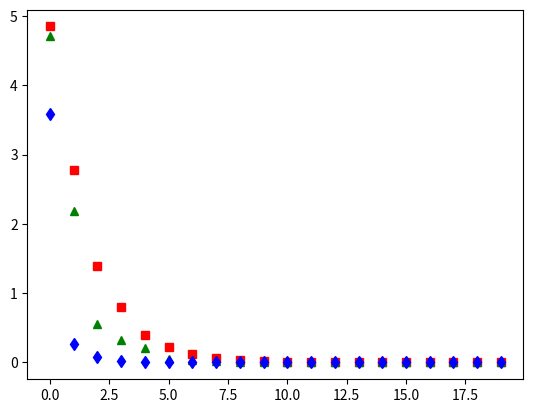

Write the Python code that produced this figure.
from typing import Callable, Tuple, ClassVar, Dict
import matplotlib.pyplot as plt
import numpy as np


class SparseMatrix:
    values: ClassVar[Dict[Tuple[int, int], float]]
    shape: ClassVar[Tuple[int, int]]

    def __init__(self, values: Dict[Tuple[int, int], float], shape: Tuple[int, int]):
        self.values = values.copy()
        self.shape = shape

    def get(self, at):
        return self.values.get(at) or 0

    def set(self, key, val):
        self.values[key] = val

    def __str__(self):
        s = "--- Sparse Matrix ---\n"
        for i in range(self.shape[0]):
            for j in range(self.shape[1]):
                a = self.values.get((i, j))
                if a is None:
                    a = 0
                s += "\t%f" % a
            s += "\n"
        s += "---------------------"
        return s

    def __add__(self, other):
        if self.shape != other.shape:
            raise (ArithmeticError("Shapes do not match"))

        res = SparseMatrix({}, self.shape)

        for i in range(self.shape[0]):
            for j in range(self.shape[1]):
                a = self.values.get((i, j))
                b = other.values.get((i, j))
                if a or b:
                    a = a or 0
                    b = b or 0
                    res.set((i, j), a + b)
        return res

    def __mul__(self, other):
        if isinstance(other, SparseMatrix):
            n1, k1 = self.shape
            n2, k2 = other.shape
            if k1 != n2:
                raise (ArithmeticError("Wrong shapes"))
            res = SparseMatrix({}, (n1, k2))

            for i in range(n1):
                for j in range(k2):
                    el = 0
                    for k in range(k1):
                        el += self.get((i, k)) * other.get((k, j))
                    if el != 0:
                        res.set((i, j), el)
            return res
        if isinstance(other, (int, float, complex)):
            res = SparseMatrix(self.values, self.shape)
            for k in res.values:
                res.values[k] = res.values[k] * other
            return res

        raise ArithmeticError("Cannot multiply by %s" % type(other))

    def __rmul__(self, other):
        if isinstance(other, (int, float, complex)):
            return self * other

        raise ArithmeticError("Cannot multiply by %s" % type(other))


def newton(f: Callable[[float], float], df: Callable[[float], float], x0: float, e: float) -> Tuple[float, float]:
    xn = x0
    delta = abs(f(x0))
    while delta > e:
        xn = xn - f(xn) / df(xn)
        delta = abs(f(xn))
    return (xn, f(xn))


def jacobi(A, b, n, x=None):
    if x is None:
        x = np.zeros(A.shape[0])
    D = np.diag(A)
    R = A - np.diagflat(D)

    for i in range(n):
        x = (b - np.dot(R, x)) / D
    return x


def jacobi_steps_error(A, b, n):
    x = None
    res = []
    r = np.linalg.solve(A, b)
    for i in range(n):
        x = jacobi(A, b, 1, x)
        err = square_error(x, r)
        res += [err]
    return res


def square_error(m1, m2):
    res = 0
    for (a, b) in zip(m1, m2):
        res += (a - b) ** 2
    return np.sqrt(res)


if __name__ == "__main__":
    a = SparseMatrix({
        (0, 0): 1,
        (0, 1): 2,
        (1, 0): 3,
        (1, 1): 4,
        (2, 0): 4,
        (2, 1): 5,
        (3, 0): 5,
        (3, 1): 1
    }, (4, 2))
    b = SparseMatrix({
        (0, 0): 1,
        (0, 1): 2,
        (0, 2): 3,
        (1, 0): 4,
        (1, 1): 5,
        (1, 2): 6
    }, (2, 3))

    m1 = np.matrix([[1, 2],
                    [3, 4],
                    [4, 5],
                    [5, 1]])

    m2 = np.matrix([[1, 2, 3],
                    [4, 5, 6]])
    print(a * b)
    print(m1 * m2)

    print(2 * SparseMatrix({(1, 1): 7}, (3, 3)))

    A2 = np.array([[15, -7.3], [7.1, 12.0]])
    b2 = np.array([11.0, -133.0])
    A3 = np.array([[4.0, -2.0, 1.0], [1.0, -3.0, 2.0], [-1.0, 2.0, 6.0]])
    b3 = np.array([1.0, -12.5, 31.0])
    A4 = np.array([[-44.0, -2.0, 11.0, 1], [3.35, 123.0, -3.0, 2.0], [-1, -1.3, 23.0, 6.0], [5.4, -4.2, 1, -78]])
    b4 = np.array([110.0, -123.5, 323.1, 51])

    n = 20
    t = np.arange(0, n, 1)
    plt.plot(t, jacobi_steps_error(A2, b2, n), 'rs', t, jacobi_steps_error(A3, b3, n), 'g^', t,
             jacobi_steps_error(A4, b4, n), 'bd')
    plt.show()
